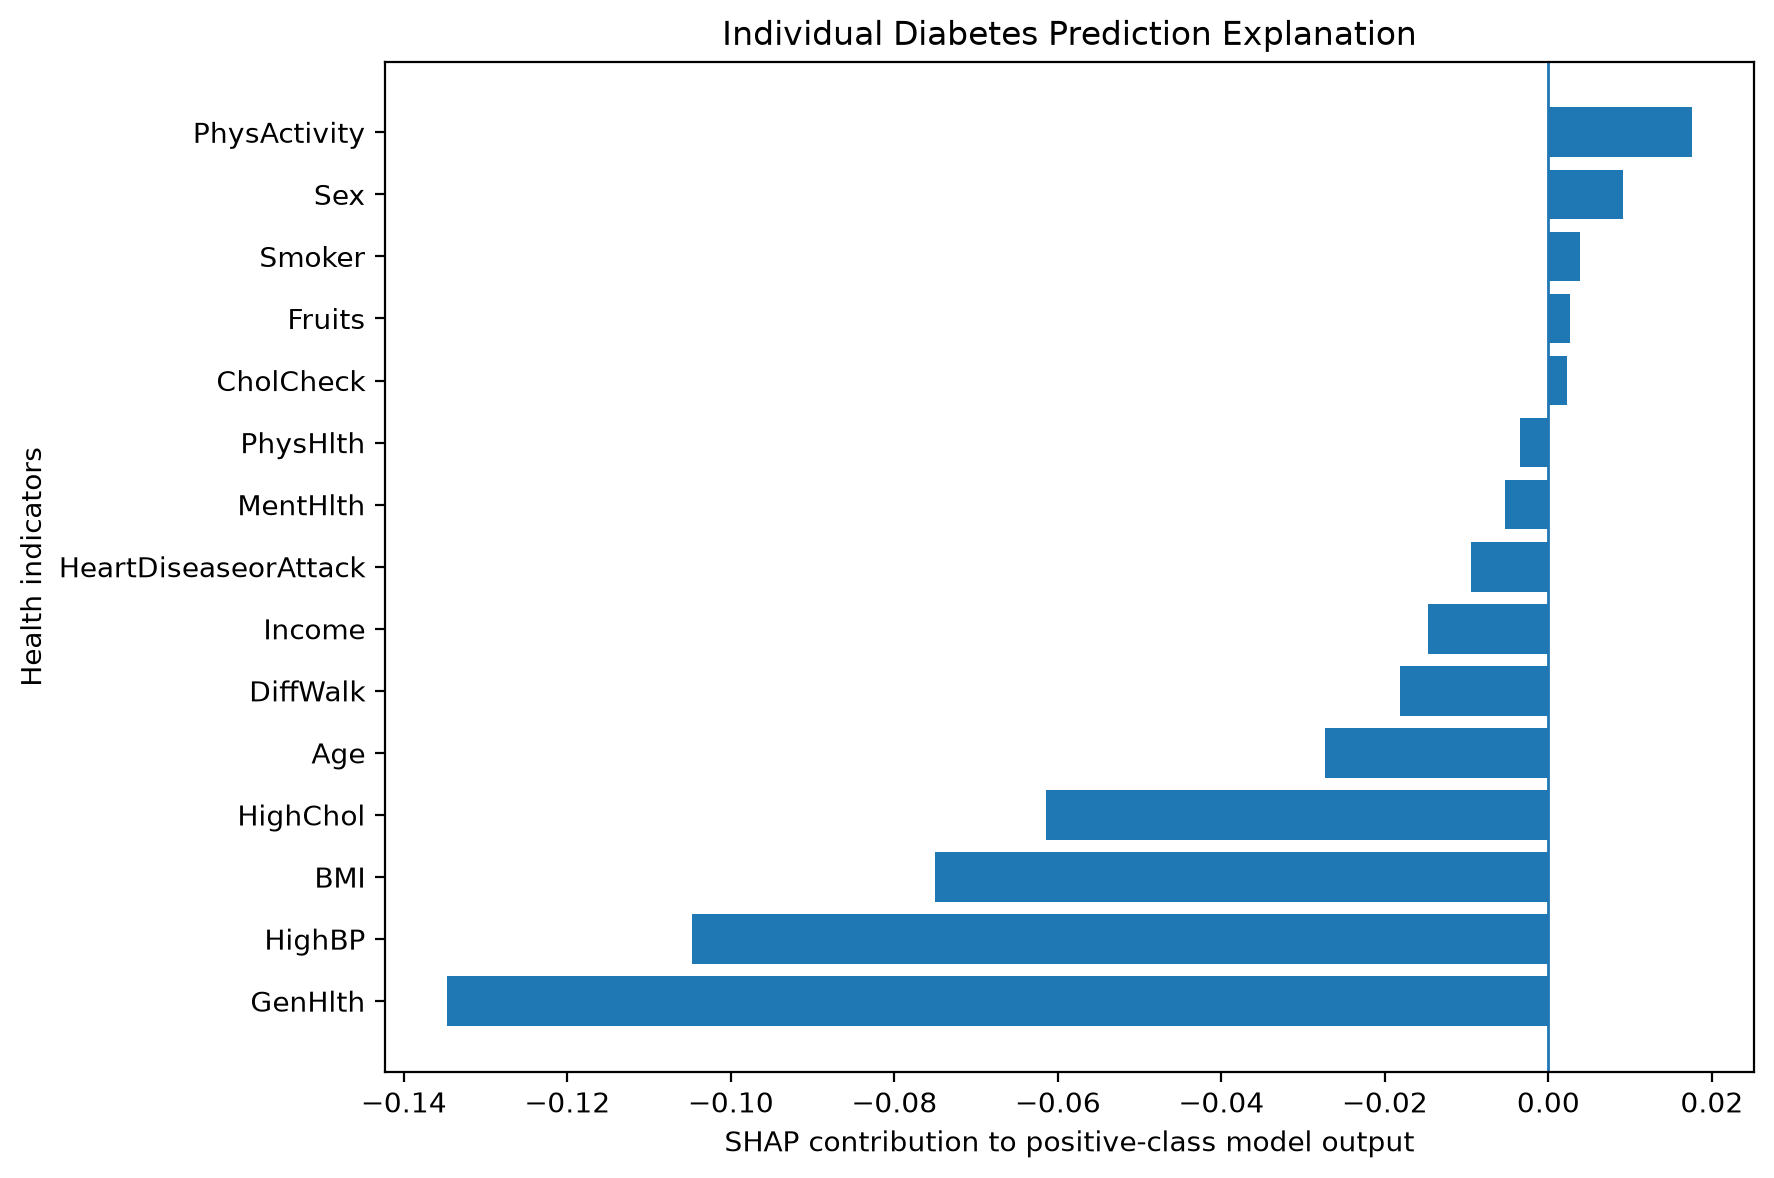

Data behind this chart, as committed beside it:
Feature, Input_Value, SHAP_Contribution, Absolute_Contribution
GenHlth, 1, -0.1347, 0.1347
HighBP, 0, -0.1047, 0.1047
BMI, 24, -0.07508, 0.07508
HighChol, 0, -0.06149, 0.06149
Age, 7, -0.02728, 0.02728
DiffWalk, 0, -0.01811, 0.01811
PhysActivity, 0, 0.01755, 0.01755
Income, 7, -0.0147, 0.0147
HeartDiseaseorAttack, 0, -0.009489, 0.009489
Sex, 1, 0.009178, 0.009178
MentHlth, 10, -0.005306, 0.005306
Smoker, 1, 0.003819, 0.003819
PhysHlth, 3, -0.00353, 0.00353
Fruits, 0, 0.002617, 0.002617
CholCheck, 1, 0.002238, 0.002238
Stroke, 0, -0.002107, 0.002107
HvyAlcoholConsump, 0, 0.001801, 0.001801
Education, 5, 0.001521, 0.001521
Veggies, 1, -0.0005937, 0.0005937
AnyHealthcare, 1, 0.0002249, 0.0002249
NoDocbcCost, 0, 2.992795854770037e-05, 2.992795854770037e-05
